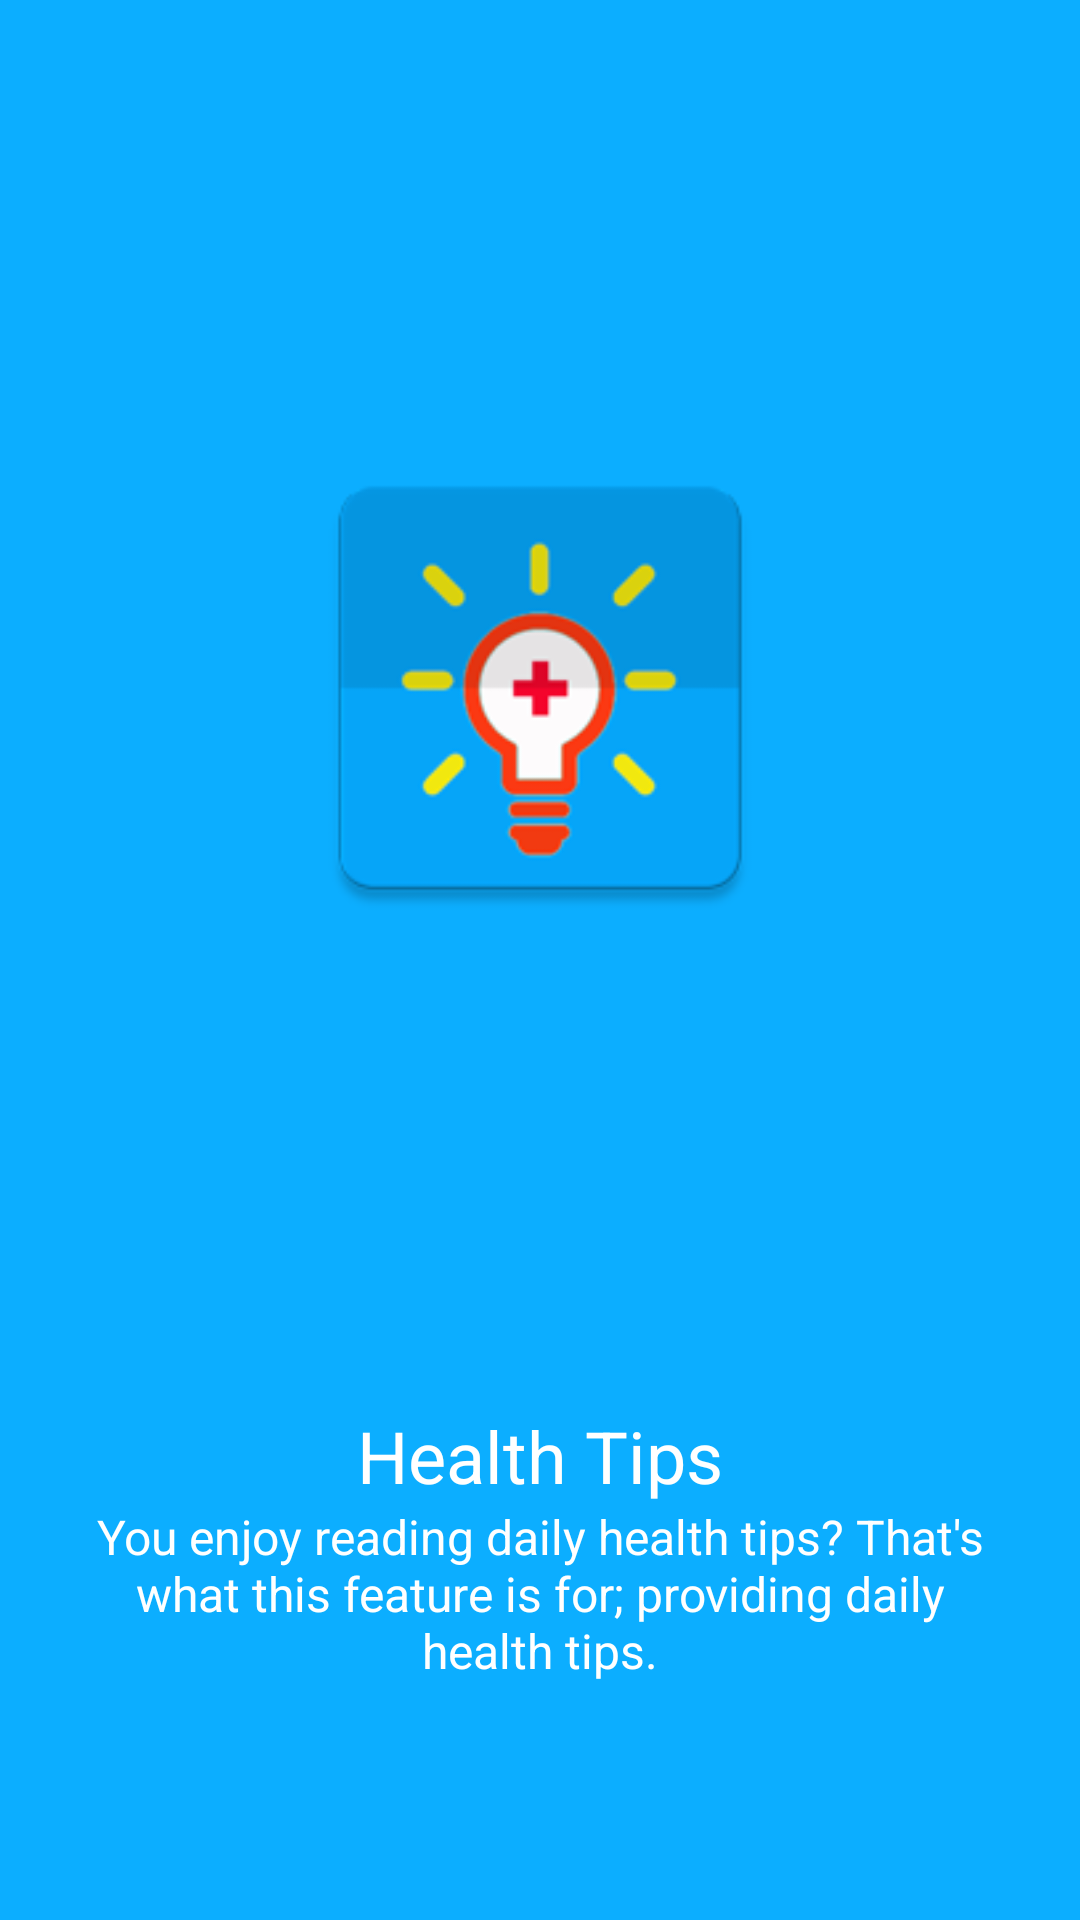

Here is an Android app screen rendered from its layout file. Give the layout XML and the strings, colors and styles it references.
<!-- AndroidManifest.xml: application theme AppTheme -->
<!-- res/layout/my_fragment_screen4.xml -->
<?xml version="1.0" encoding="utf-8"?>
<LinearLayout xmlns:android="http://schemas.android.com/apk/res/android"
    android:id="@+id/welcome_fragment"
    android:layout_width="match_parent"
    android:layout_height="match_parent"
    android:orientation="vertical"
    android:clipChildren="false"
    android:background="#0CAEFF"
    android:weightSum="6"
    android:paddingTop="48dp">

    <FrameLayout
        android:id="@+id/image_container"
        android:layout_width="match_parent"
        android:layout_height="0dp"
        android:layout_weight="4"
        android:clipChildren="false">

        <ImageView
            android:id="@+id/img"
            android:layout_width="200dp"
            android:layout_height="200dp"
            android:scaleType="centerInside"
            android:src="@drawable/health_tip"
            android:paddingLeft="16dp"
            android:paddingRight="16dp"
            android:layout_gravity="center"/>

    </FrameLayout>

    <TextView
        android:id="@+id/screen_heading"
        android:layout_width="match_parent"
        android:layout_height="0dp"
        android:layout_weight="1"
        android:paddingLeft="24dp"
        android:paddingRight="24dp"
        android:textSize="24sp"
        android:textColor="#ffffff"
        android:gravity="bottom|center_horizontal"
        android:text="@string/scrn4_title" />

    <TextView
        android:id="@+id/screen_desc"
        android:text="@string/scrn4_desc"
        android:layout_width="match_parent"
        android:layout_height="0dp"
        android:layout_weight="1"
        android:paddingLeft="24dp"
        android:paddingRight="24dp"
        android:textSize="16sp"
        android:textColor="#ffffff"
        android:gravity="top|center_horizontal"
        android:minHeight="@dimen/welcome_content_min_height"/>
    <View
        android:layout_width="match_parent"
        android:layout_height="48dp"
        android:background="@android:color/transparent"/>

</LinearLayout>
<!-- resources referenced by this layout -->
<resources>
  <dimen name="welcome_content_min_height">96dp</dimen>
  <!-- drawable health_tip: png bitmap (drawable, 13418 bytes) -->
  <string name="scrn4_desc">You enjoy reading daily health tips? That\'s what this feature is for; providing daily health tips.</string>
  <string name="scrn4_title">Health Tips</string>
  <style name="AppTheme" parent="Theme.AppCompat.Light.DarkActionBar">
          
          <item name="colorPrimary">@color/primary</item>
          <item name="colorPrimaryDark">@color/primary_dark</item>
          <item name="colorAccent">@color/accent</item>
      </style>
  <color name="primary">#3F51B5</color>
  <color name="primary_dark">#1A237E</color>
  <color name="accent">#C5CAE9</color>
</resources>
